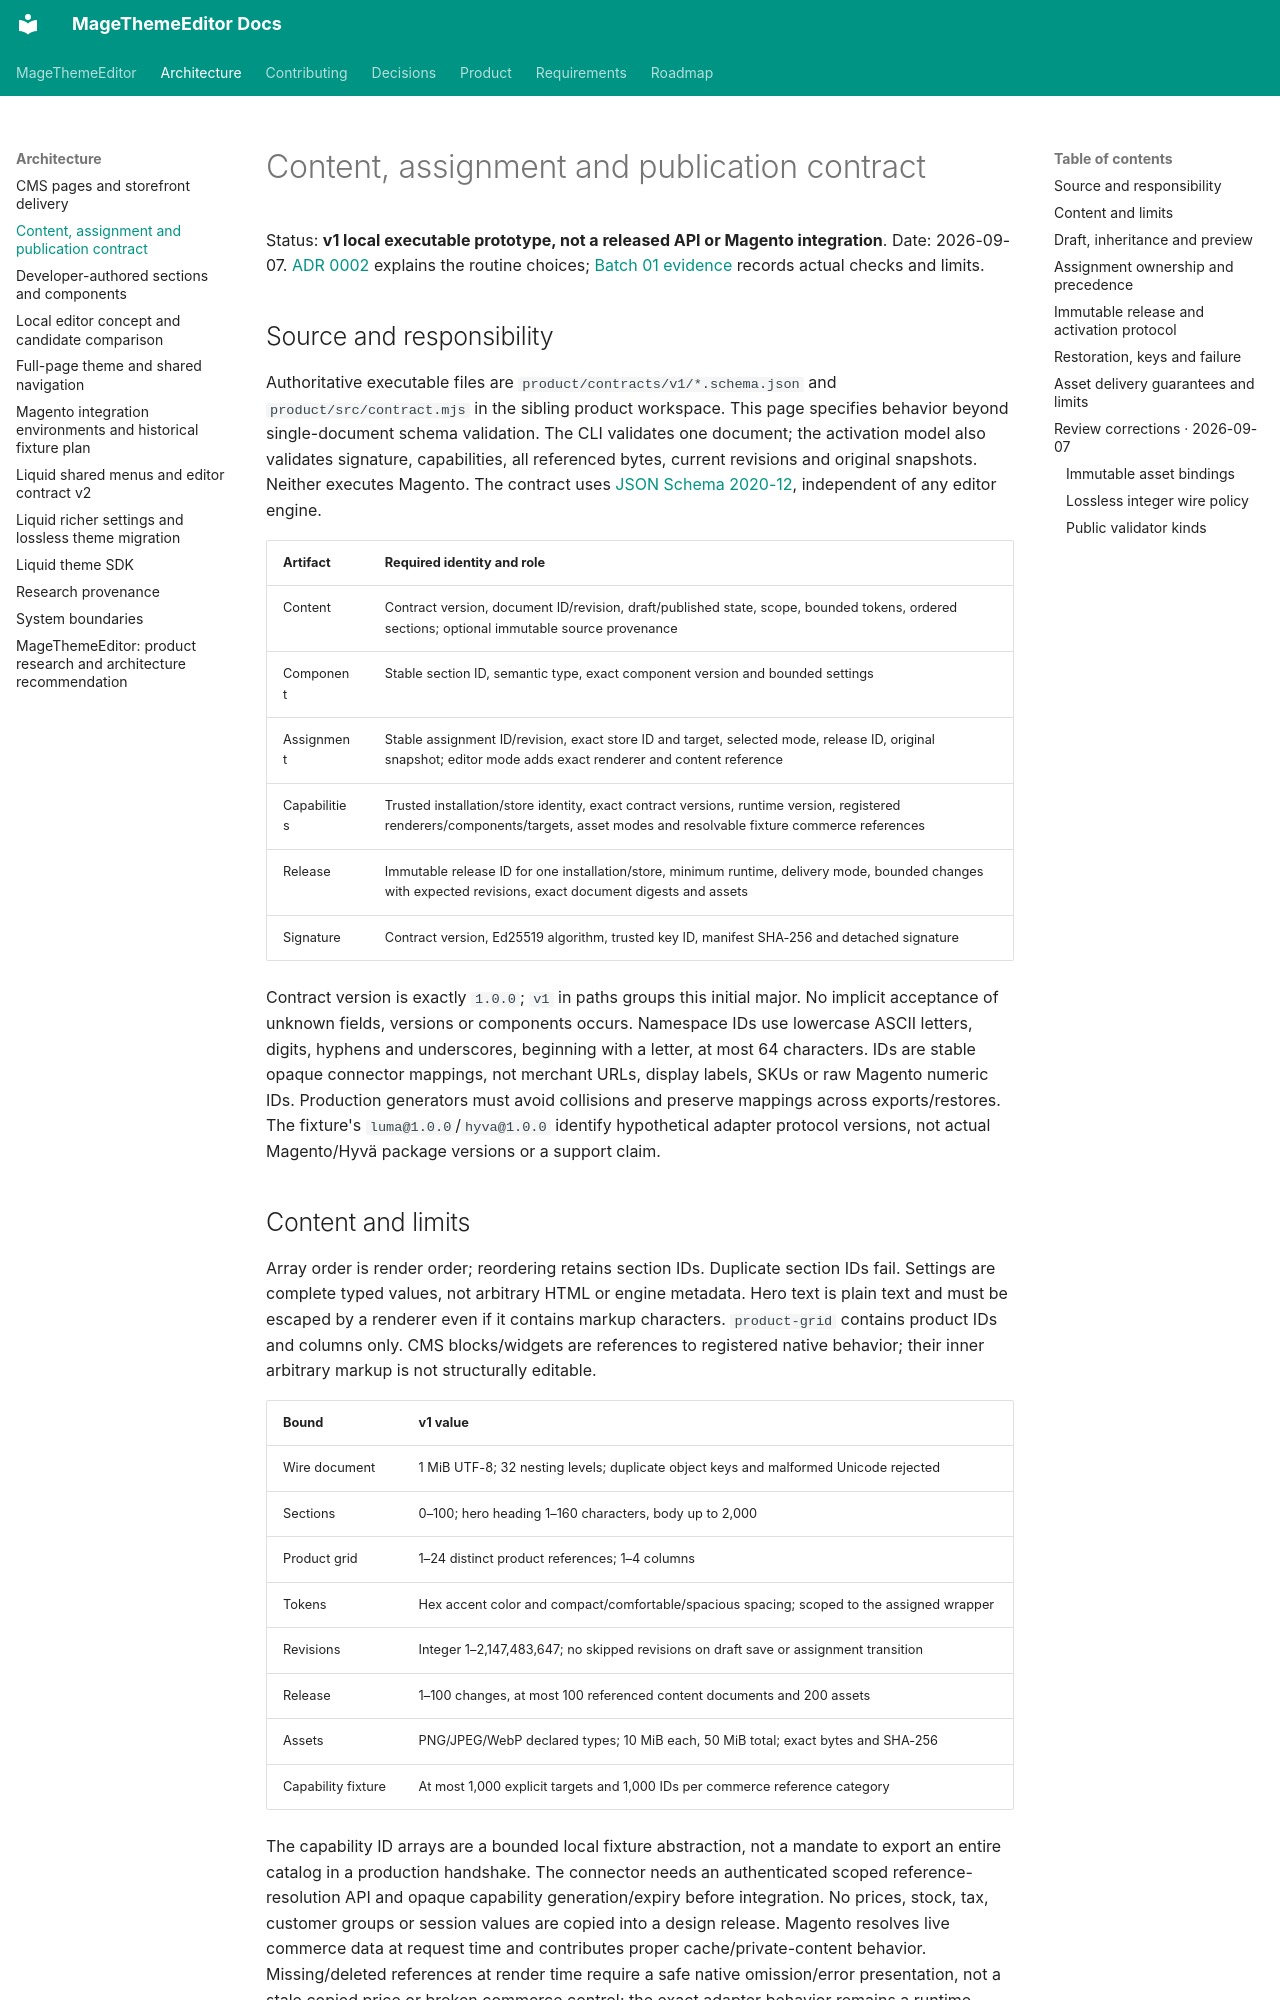

repository: jobrandon/magethemeeditor-docs · page: architecture/content-contract/index.html · generator: mkdocs

# Content, assignment and publication contract

Status: **v1 local executable prototype, not a released API or Magento integration**.
Date: 2026-09-07. [ADR 0002](../decisions/0002-portable-contract.md) explains the routine choices;
[Batch 01 evidence](../roadmap/batch-01-evidence-2026-09-07.md) records actual checks and limits.

## Source and responsibility

Authoritative executable files are `product/contracts/v1/*.schema.json` and
`product/src/contract.mjs` in the sibling product workspace. This page specifies behavior beyond
single-document schema validation. The CLI validates one document; the activation model also
validates signature, capabilities, all referenced bytes, current revisions and original snapshots.
Neither executes Magento. The contract uses
[JSON Schema 2020-12](https://json-schema.org/draft/2020-12), independent of any editor engine.

| Artifact | Required identity and role |
| --- | --- |
| Content | Contract version, document ID/revision, draft/published state, scope, bounded tokens, ordered sections; optional immutable source provenance |
| Component | Stable section ID, semantic type, exact component version and bounded settings |
| Assignment | Stable assignment ID/revision, exact store ID and target, selected mode, release ID, original snapshot; editor mode adds exact renderer and content reference |
| Capabilities | Trusted installation/store identity, exact contract versions, runtime version, registered renderers/components/targets, asset modes and resolvable fixture commerce references |
| Release | Immutable release ID for one installation/store, minimum runtime, delivery mode, bounded changes with expected revisions, exact document digests and assets |
| Signature | Contract version, Ed25519 algorithm, trusted key ID, manifest SHA-256 and detached signature |

Contract version is exactly `1.0.0`; `v1` in paths groups this initial major. No implicit acceptance
of unknown fields, versions or components occurs. Namespace IDs use lowercase ASCII letters,
digits, hyphens and underscores, beginning with a letter, at most 64 characters. IDs are stable
opaque connector mappings, not merchant URLs, display labels, SKUs or raw Magento numeric IDs.
Production generators must avoid collisions and preserve mappings across exports/restores.
The fixture's `luma@1.0.0`/`hyva@1.0.0` identify hypothetical adapter protocol versions, not actual
Magento/Hyvä package versions or a support claim.

## Content and limits

Array order is render order; reordering retains section IDs. Duplicate section IDs fail.
Settings are complete typed values, not arbitrary HTML or engine metadata. Hero text is plain
text and must be escaped by a renderer even if it contains markup characters. `product-grid`
contains product IDs and columns only. CMS blocks/widgets are references to registered native
behavior; their inner arbitrary markup is not structurally editable.

| Bound | v1 value |
| --- | --- |
| Wire document | 1 MiB UTF-8; 32 nesting levels; duplicate object keys and malformed Unicode rejected |
| Sections | 0–100; hero heading 1–160 characters, body up to 2,000 |
| Product grid | 1–24 distinct product references; 1–4 columns |
| Tokens | Hex accent color and compact/comfortable/spacious spacing; scoped to the assigned wrapper |
| Revisions | Integer 1–2,147,483,647; no skipped revisions on draft save or assignment transition |
| Release | 1–100 changes, at most 100 referenced content documents and 200 assets |
| Assets | PNG/JPEG/WebP declared types; 10 MiB each, 50 MiB total; exact bytes and SHA-256 |
| Capability fixture | At most 1,000 explicit targets and 1,000 IDs per commerce reference category |

The capability ID arrays are a bounded local fixture abstraction, not a mandate to export an entire
catalog in a production handshake. The connector needs an authenticated scoped reference-resolution
API and opaque capability generation/expiry before integration. No prices, stock, tax, customer
groups or session values are copied into a design release. Magento resolves live commerce data at
request time and contributes proper cache/private-content behavior. Missing/deleted references at
render time require a safe native omission/error presentation, not a stale copied price or broken
commerce control; the exact adapter behavior remains a runtime hypothesis.
